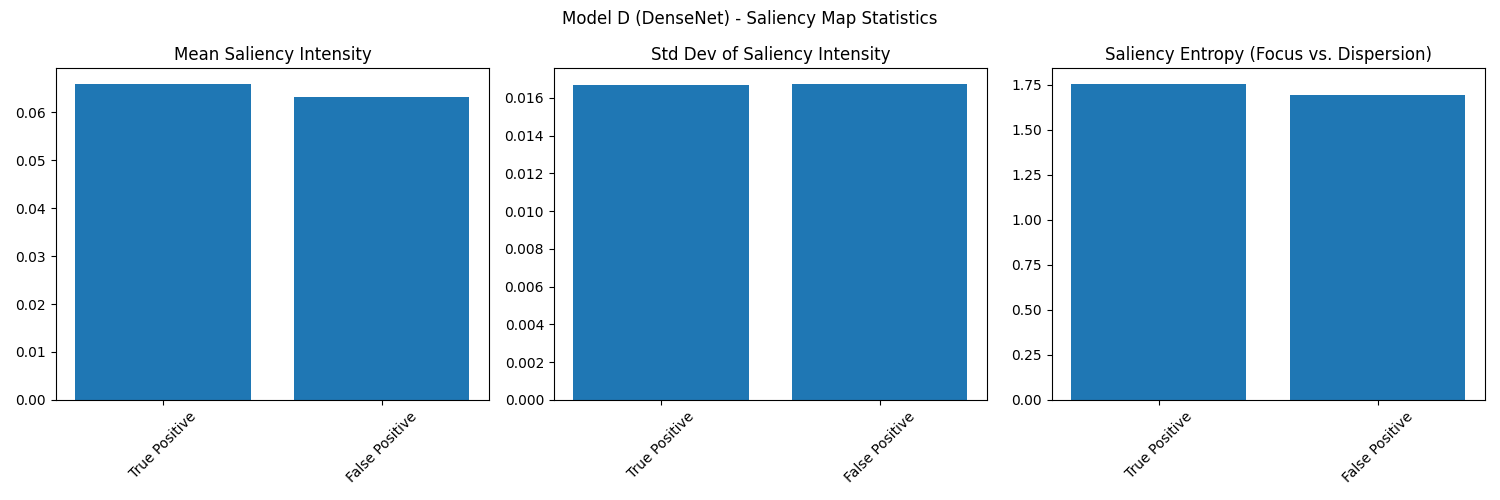

The data file committed next to this chart (first rows):
, mean_intensity, std_intensity, entropy, count
true_positive, 0.06603, 0.01669, 1.755, 300
false_positive, 0.06332, 0.01676, 1.693, 25
